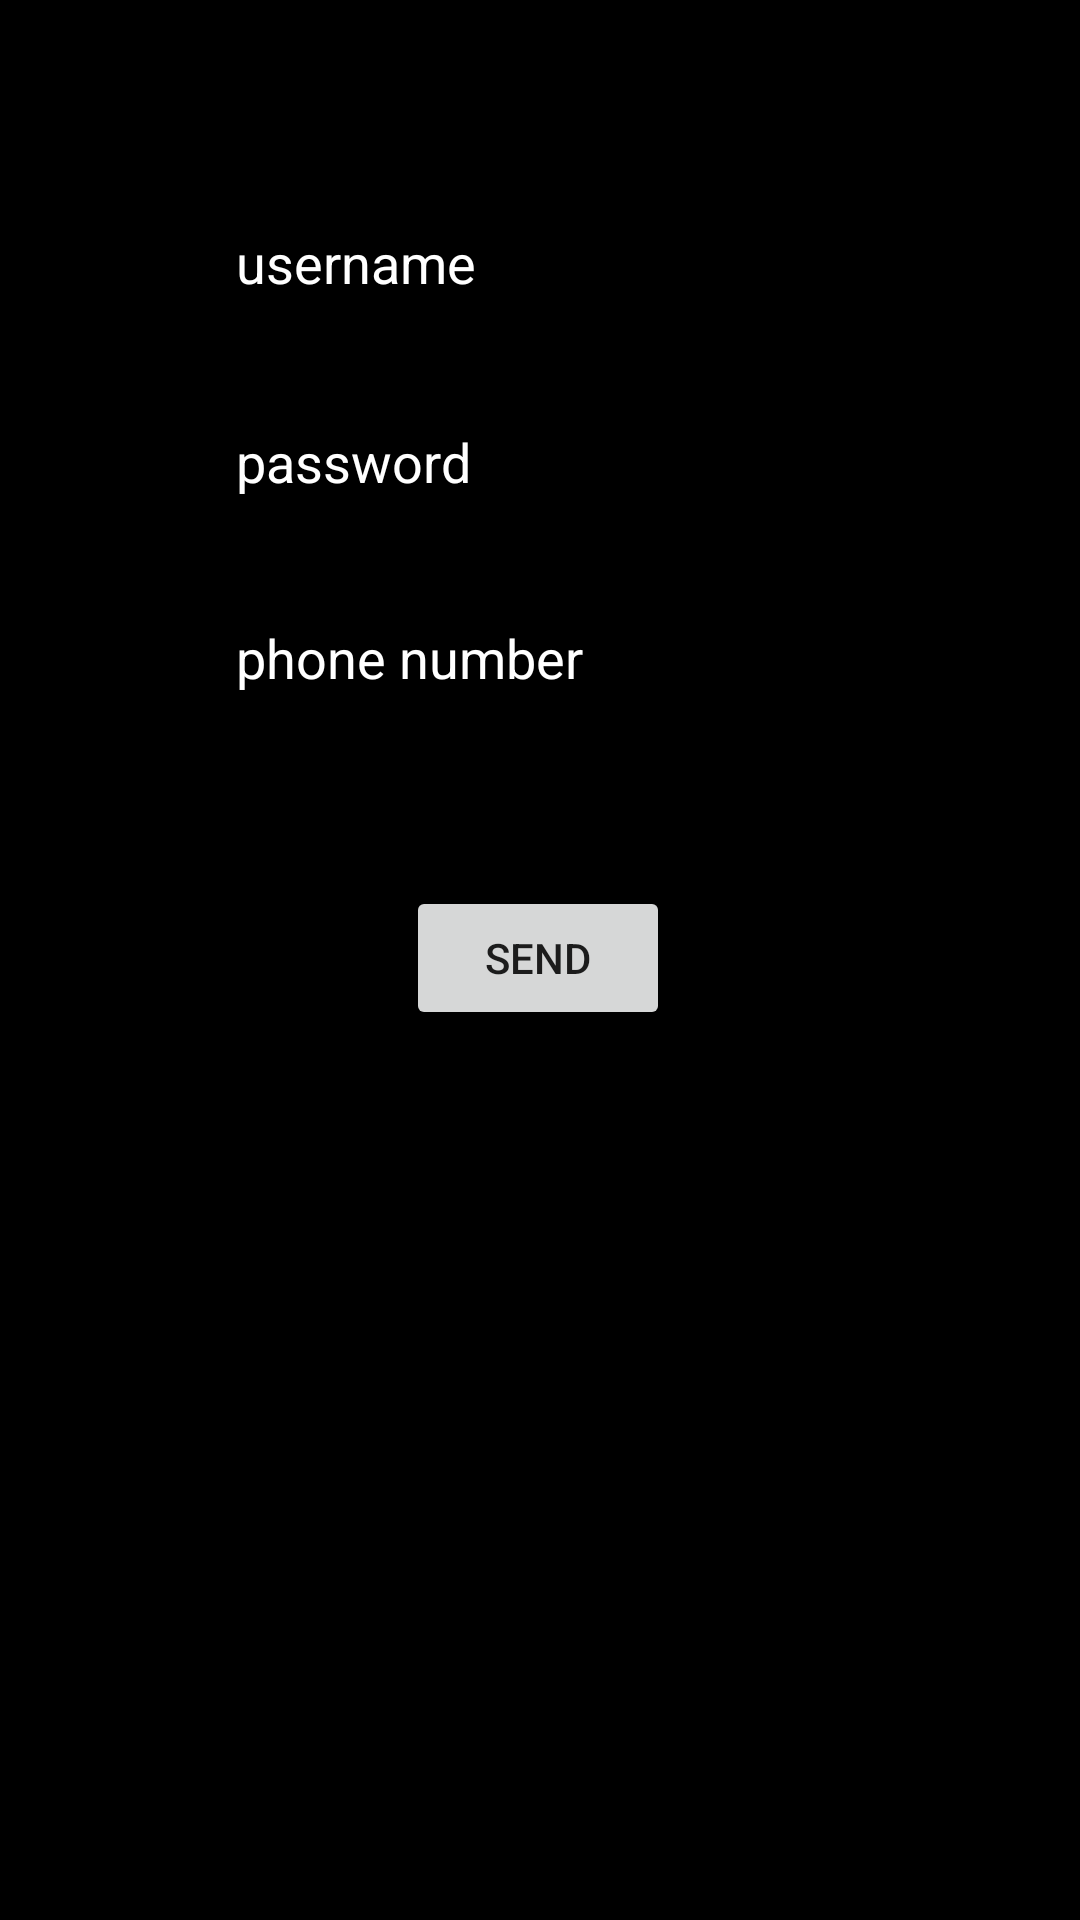

Android layout source for this screen:
<!-- AndroidManifest.xml: application theme Theme.TestIntent2 -->
<!-- res/layout/activity_main.xml -->
<?xml version="1.0" encoding="utf-8"?>
<androidx.constraintlayout.widget.ConstraintLayout xmlns:android="http://schemas.android.com/apk/res/android"
    xmlns:app="http://schemas.android.com/apk/res-auto"
    xmlns:tools="http://schemas.android.com/tools"
    android:layout_width="match_parent"
    android:layout_height="match_parent"
    android:background="@color/black"
    tools:context=".MainActivity">


    <EditText
        android:id="@+id/username"
        android:layout_width="wrap_content"
        android:layout_height="wrap_content"
        android:ems="10"
        android:inputType="textPersonName"
        android:hint="username"
        android:textColor="@color/white"
        android:textColorHint="@color/white"
        app:layout_constraintBottom_toBottomOf="parent"
        app:layout_constraintEnd_toEndOf="parent"
        app:layout_constraintHorizontal_bias="0.497"
        app:layout_constraintStart_toStartOf="parent"
        app:layout_constraintTop_toTopOf="parent"
        app:layout_constraintVertical_bias="0.109" />

    <Button
        android:id="@+id/button"
        android:layout_width="wrap_content"
        android:layout_height="wrap_content"
        android:onClick="SendMessage"
        android:text="send"
        android:textColorHint="@color/white"
        app:layout_constraintBottom_toBottomOf="parent"
        app:layout_constraintEnd_toEndOf="parent"
        app:layout_constraintHorizontal_bias="0.498"
        app:layout_constraintStart_toStartOf="parent"
        app:layout_constraintTop_toTopOf="parent"
        app:layout_constraintVertical_bias="0.499" />

    <EditText
        android:id="@+id/password"
        android:layout_width="wrap_content"
        android:layout_height="wrap_content"
        android:ems="10"
        android:inputType="textPersonName"
        android:hint="password"
        android:textColor="@color/white"
        android:textColorHint="@color/white"
        app:layout_constraintBottom_toBottomOf="parent"
        app:layout_constraintEnd_toEndOf="parent"
        app:layout_constraintHorizontal_bias="0.497"
        app:layout_constraintStart_toStartOf="parent"
        app:layout_constraintTop_toTopOf="parent"
        app:layout_constraintVertical_bias="0.22" />

    <EditText
        android:id="@+id/phonenumber"
        android:layout_width="wrap_content"
        android:layout_height="wrap_content"
        android:ems="10"
        android:inputType="number"
        android:hint="phone number"
        android:textColor="@color/white"
        android:textColorHint="@color/white"
        app:layout_constraintBottom_toBottomOf="parent"
        app:layout_constraintEnd_toEndOf="parent"
        app:layout_constraintHorizontal_bias="0.497"
        app:layout_constraintStart_toStartOf="parent"
        app:layout_constraintTop_toTopOf="parent"
        app:layout_constraintVertical_bias="0.329" />

</androidx.constraintlayout.widget.ConstraintLayout>
<!-- resources referenced by this layout -->
<resources>
  <style name="Theme.TestIntent2" parent="Theme.MaterialComponents.DayNight.NoActionBar">
          
          <item name="colorPrimary">@color/purple_500</item>
          <item name="colorPrimaryVariant">@color/purple_700</item>
          <item name="colorOnPrimary">@color/white</item>
          
          <item name="colorSecondary">@color/teal_200</item>
          <item name="colorSecondaryVariant">@color/teal_700</item>
          <item name="colorOnSecondary">@color/black</item>
          
          <item name="android:statusBarColor" tools:targetApi="l">?attr/colorPrimaryVariant</item>
          
      </style>
  <!-- not gathered from this repository: default colours our renderer supplied (Android Studio template values) -->
  <color name="purple_500">#FF6200EE</color>
  <color name="purple_700">#FF3700B3</color>
  <color name="teal_200">#FF03DAC5</color>
  <color name="teal_700">#FF018786</color>
  <color name="black">#FF000000</color>
  <color name="white">#FFFFFFFF</color>
</resources>
